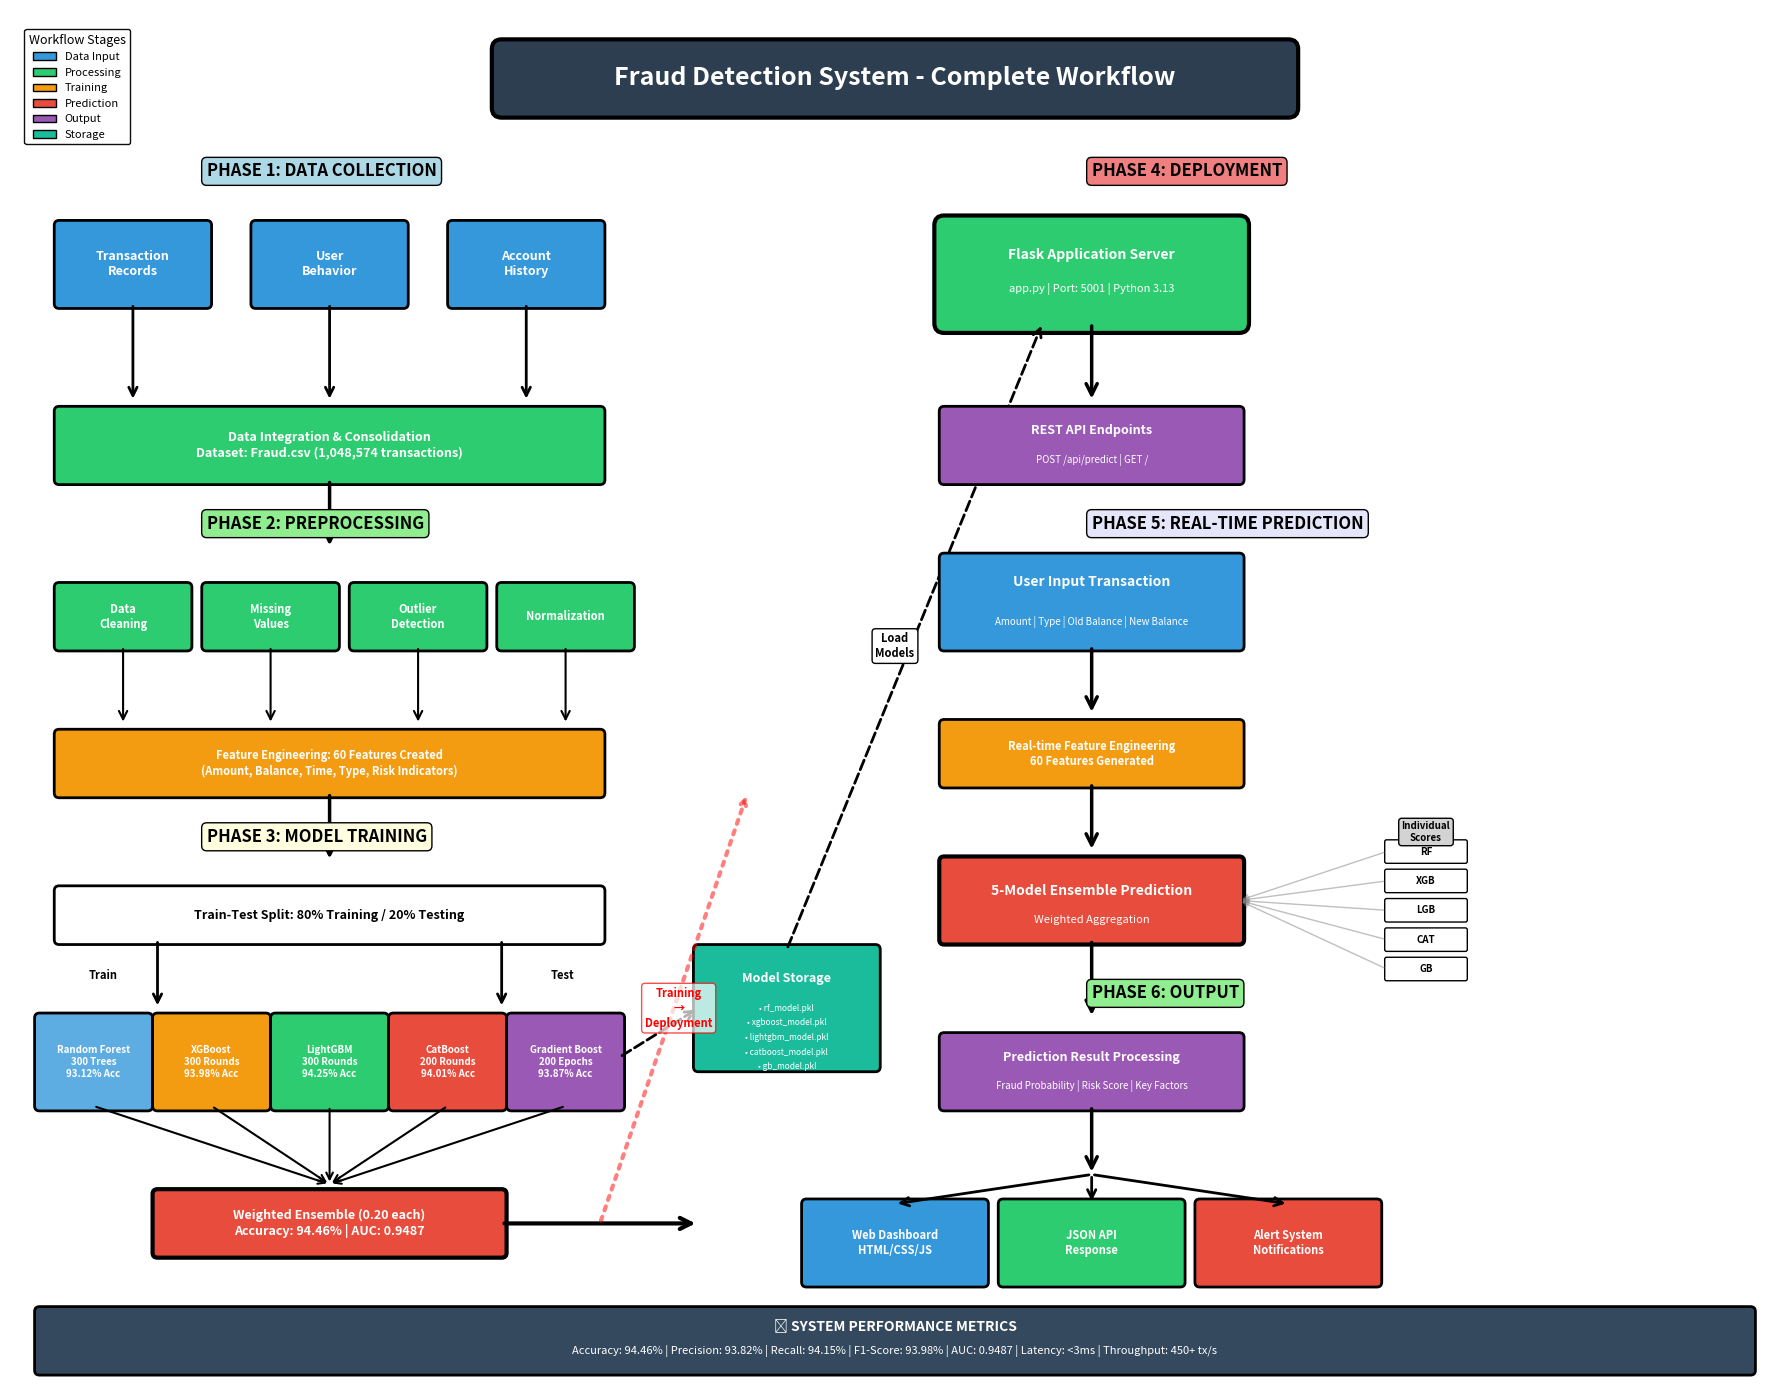

Generate this figure with matplotlib: (Note: this script raises an exception after producing the figure.)
"""
Generate Complete Workflow Diagram for Fraud Detection System
Shows end-to-end process from data collection to prediction output
"""

import matplotlib.pyplot as plt
import matplotlib.patches as mpatches
from matplotlib.patches import FancyBboxPatch, FancyArrowPatch, Rectangle, Circle
import matplotlib.lines as mlines

# Create figure
fig, ax = plt.subplots(figsize=(18, 14))
ax.set_xlim(0, 18)
ax.set_ylim(0, 14)
ax.axis('off')

# Colors
color_input = '#3498db'
color_process = '#2ecc71'
color_train = '#f39c12'
color_predict = '#e74c3c'
color_output = '#9b59b6'
color_storage = '#1abc9c'

# Title
title_box = FancyBboxPatch((5, 13), 8, 0.6, 
                          boxstyle="round,pad=0.1", 
                          edgecolor='black', facecolor='#2c3e50', linewidth=3)
ax.add_patch(title_box)
ax.text(9, 13.3, 'Fraud Detection System - Complete Workflow', 
        ha='center', va='center', fontsize=18, fontweight='bold', color='white')

# =====================================================================
# PHASE 1: DATA COLLECTION & PREPARATION
# =====================================================================
ax.text(2, 12.3, 'PHASE 1: DATA COLLECTION', 
        fontsize=12, fontweight='bold', bbox=dict(boxstyle='round', facecolor='lightblue', edgecolor='black'))

# Raw Data Sources
sources = [
    ('Transaction\nRecords', 0.5, 11),
    ('User\nBehavior', 2.5, 11),
    ('Account\nHistory', 4.5, 11)
]

for label, x, y in sources:
    box = FancyBboxPatch((x, y), 1.5, 0.8, 
                        boxstyle="round,pad=0.05", 
                        edgecolor='black', facecolor=color_input, linewidth=2)
    ax.add_patch(box)
    ax.text(x + 0.75, y + 0.4, label, ha='center', va='center', 
            fontsize=9, fontweight='bold', color='white')
    
    # Arrow down
    arrow = FancyArrowPatch((x + 0.75, y), (x + 0.75, 10), 
                           arrowstyle='->', mutation_scale=15, 
                           linewidth=2, color='black')
    ax.add_patch(arrow)

# Data Integration
integration_box = FancyBboxPatch((0.5, 9.2), 5.5, 0.7, 
                                boxstyle="round,pad=0.05", 
                                edgecolor='black', facecolor=color_process, linewidth=2)
ax.add_patch(integration_box)
ax.text(3.25, 9.55, 'Data Integration & Consolidation\nDataset: Fraud.csv (1,048,574 transactions)', 
        ha='center', va='center', fontsize=9, fontweight='bold', color='white')

# Arrow to preprocessing
arrow1 = FancyArrowPatch((3.25, 9.2), (3.25, 8.5), 
                        arrowstyle='->', mutation_scale=20, 
                        linewidth=2.5, color='black')
ax.add_patch(arrow1)

# =====================================================================
# PHASE 2: DATA PREPROCESSING
# =====================================================================
ax.text(2, 8.7, 'PHASE 2: PREPROCESSING', 
        fontsize=12, fontweight='bold', bbox=dict(boxstyle='round', facecolor='lightgreen', edgecolor='black'))

# Preprocessing steps
preprocess_steps = [
    ('Data\nCleaning', 0.5, 7.5),
    ('Missing\nValues', 2, 7.5),
    ('Outlier\nDetection', 3.5, 7.5),
    ('Normalization', 5, 7.5)
]

for label, x, y in preprocess_steps:
    box = FancyBboxPatch((x, y), 1.3, 0.6, 
                        boxstyle="round,pad=0.05", 
                        edgecolor='black', facecolor=color_process, linewidth=2)
    ax.add_patch(box)
    ax.text(x + 0.65, y + 0.3, label, ha='center', va='center', 
            fontsize=8, fontweight='bold', color='white')
    
    # Arrow down
    arrow = FancyArrowPatch((x + 0.65, y), (x + 0.65, 6.7), 
                           arrowstyle='->', mutation_scale=15, 
                           linewidth=1.5, color='black')
    ax.add_patch(arrow)

# Feature Engineering
feature_box = FancyBboxPatch((0.5, 6.0), 5.5, 0.6, 
                            boxstyle="round,pad=0.05", 
                            edgecolor='black', facecolor=color_train, linewidth=2)
ax.add_patch(feature_box)
ax.text(3.25, 6.3, 'Feature Engineering: 60 Features Created\n(Amount, Balance, Time, Type, Risk Indicators)', 
        ha='center', va='center', fontsize=8, fontweight='bold', color='white')

# Arrow to training
arrow2 = FancyArrowPatch((3.25, 6.0), (3.25, 5.3), 
                        arrowstyle='->', mutation_scale=20, 
                        linewidth=2.5, color='black')
ax.add_patch(arrow2)

# =====================================================================
# PHASE 3: MODEL TRAINING
# =====================================================================
ax.text(2, 5.5, 'PHASE 3: MODEL TRAINING', 
        fontsize=12, fontweight='bold', bbox=dict(boxstyle='round', facecolor='lightyellow', edgecolor='black'))

# Data Split
split_box = FancyBboxPatch((0.5, 4.5), 5.5, 0.5, 
                          boxstyle="round,pad=0.05", 
                          edgecolor='black', facecolor='white', linewidth=2)
ax.add_patch(split_box)
ax.text(3.25, 4.75, 'Train-Test Split: 80% Training / 20% Testing', 
        ha='center', va='center', fontsize=9, fontweight='bold')

# Training arrows
arrow3a = FancyArrowPatch((1.5, 4.5), (1.5, 3.8), 
                         arrowstyle='->', mutation_scale=15, 
                         linewidth=2, color='black')
ax.add_patch(arrow3a)
ax.text(0.8, 4.1, 'Train', fontsize=8, fontweight='bold')

arrow3b = FancyArrowPatch((5, 4.5), (5, 3.8), 
                         arrowstyle='->', mutation_scale=15, 
                         linewidth=2, color='black')
ax.add_patch(arrow3b)
ax.text(5.5, 4.1, 'Test', fontsize=8, fontweight='bold')

# Individual Models
models_training = [
    ('Random Forest\n300 Trees\n93.12% Acc', 0.3, 2.8, '#5DADE2'),
    ('XGBoost\n300 Rounds\n93.98% Acc', 1.5, 2.8, '#F39C12'),
    ('LightGBM\n300 Rounds\n94.25% Acc', 2.7, 2.8, '#2ECC71'),
    ('CatBoost\n200 Rounds\n94.01% Acc', 3.9, 2.8, '#E74C3C'),
    ('Gradient Boost\n200 Epochs\n93.87% Acc', 5.1, 2.8, '#9B59B6')
]

for label, x, y, color in models_training:
    box = FancyBboxPatch((x, y), 1.1, 0.9, 
                        boxstyle="round,pad=0.05", 
                        edgecolor='black', facecolor=color, linewidth=2)
    ax.add_patch(box)
    ax.text(x + 0.55, y + 0.45, label, ha='center', va='center', 
            fontsize=7, fontweight='bold', color='white')
    
    # Arrow to ensemble
    arrow = FancyArrowPatch((x + 0.55, y), (3.25, 2.0), 
                           arrowstyle='->', mutation_scale=12, 
                           linewidth=1.5, color='black')
    ax.add_patch(arrow)

# Model Saving
save_box = FancyBboxPatch((7, 3.2), 1.8, 1.2, 
                         boxstyle="round,pad=0.05", 
                         edgecolor='black', facecolor=color_storage, linewidth=2)
ax.add_patch(save_box)
ax.text(7.9, 4.1, 'Model Storage', ha='center', va='center', 
        fontsize=9, fontweight='bold', color='white')
save_files = ['rf_model.pkl', 'xgboost_model.pkl', 'lightgbm_model.pkl', 
              'catboost_model.pkl', 'gb_model.pkl']
y_pos = 3.8
for f in save_files:
    ax.text(7.9, y_pos, f'• {f}', ha='center', va='center', 
            fontsize=6, color='white')
    y_pos -= 0.15

# Arrow from models to storage
arrow4 = FancyArrowPatch((6.2, 3.3), (7.0, 3.8), 
                        arrowstyle='->', mutation_scale=15, 
                        linewidth=2, color='black', linestyle='--')
ax.add_patch(arrow4)

# Ensemble
ensemble_box = FancyBboxPatch((1.5, 1.3), 3.5, 0.6, 
                             boxstyle="round,pad=0.05", 
                             edgecolor='black', facecolor=color_predict, linewidth=3)
ax.add_patch(ensemble_box)
ax.text(3.25, 1.6, 'Weighted Ensemble (0.20 each)\nAccuracy: 94.46% | AUC: 0.9487', 
        ha='center', va='center', fontsize=9, fontweight='bold', color='white')

# Arrow to deployment
arrow5 = FancyArrowPatch((5, 1.6), (7, 1.6), 
                        arrowstyle='->', mutation_scale=20, 
                        linewidth=3, color='black')
ax.add_patch(arrow5)

# =====================================================================
# PHASE 4: DEPLOYMENT
# =====================================================================
ax.text(11, 12.3, 'PHASE 4: DEPLOYMENT', 
        fontsize=12, fontweight='bold', bbox=dict(boxstyle='round', facecolor='lightcoral', edgecolor='black'))

# Flask Application
flask_box = FancyBboxPatch((9.5, 10.8), 3, 1, 
                          boxstyle="round,pad=0.1", 
                          edgecolor='black', facecolor=color_process, linewidth=3)
ax.add_patch(flask_box)
ax.text(11, 11.5, 'Flask Application Server', ha='center', va='center', 
        fontsize=10, fontweight='bold', color='white')
ax.text(11, 11.15, 'app.py | Port: 5001 | Python 3.13', ha='center', va='center', 
        fontsize=8, color='white')

# Load Models
arrow6 = FancyArrowPatch((7.9, 4.4), (10.5, 10.8), 
                        arrowstyle='->', mutation_scale=15, 
                        linewidth=2, color='black', linestyle='--')
ax.add_patch(arrow6)
ax.text(9, 7.5, 'Load\nModels', ha='center', va='center', 
        fontsize=8, fontweight='bold', bbox=dict(boxstyle='round', facecolor='white', edgecolor='black'))

# Arrow down to API
arrow7 = FancyArrowPatch((11, 10.8), (11, 10), 
                        arrowstyle='->', mutation_scale=20, 
                        linewidth=2.5, color='black')
ax.add_patch(arrow7)

# API Endpoints
api_box = FancyBboxPatch((9.5, 9.2), 3, 0.7, 
                        boxstyle="round,pad=0.05", 
                        edgecolor='black', facecolor=color_output, linewidth=2)
ax.add_patch(api_box)
ax.text(11, 9.7, 'REST API Endpoints', ha='center', va='center', 
        fontsize=9, fontweight='bold', color='white')
ax.text(11, 9.4, 'POST /api/predict | GET /', ha='center', va='center', 
        fontsize=7, color='white')

# =====================================================================
# PHASE 5: PREDICTION WORKFLOW
# =====================================================================
ax.text(11, 8.7, 'PHASE 5: REAL-TIME PREDICTION', 
        fontsize=12, fontweight='bold', bbox=dict(boxstyle='round', facecolor='lavender', edgecolor='black'))

# User Input
user_box = FancyBboxPatch((9.5, 7.5), 3, 0.9, 
                         boxstyle="round,pad=0.05", 
                         edgecolor='black', facecolor=color_input, linewidth=2)
ax.add_patch(user_box)
ax.text(11, 8.15, 'User Input Transaction', ha='center', va='center', 
        fontsize=10, fontweight='bold', color='white')
inputs = ['Amount', 'Type', 'Old Balance', 'New Balance']
ax.text(11, 7.75, ' | '.join(inputs), ha='center', va='center', 
        fontsize=7, color='white')

# Arrow to processing
arrow8 = FancyArrowPatch((11, 7.5), (11, 6.8), 
                        arrowstyle='->', mutation_scale=20, 
                        linewidth=2.5, color='black')
ax.add_patch(arrow8)

# Feature Engineering (Real-time)
rt_feature_box = FancyBboxPatch((9.5, 6.1), 3, 0.6, 
                               boxstyle="round,pad=0.05", 
                               edgecolor='black', facecolor=color_train, linewidth=2)
ax.add_patch(rt_feature_box)
ax.text(11, 6.4, 'Real-time Feature Engineering\n60 Features Generated', 
        ha='center', va='center', fontsize=8, fontweight='bold', color='white')

# Arrow to prediction
arrow9 = FancyArrowPatch((11, 6.1), (11, 5.4), 
                        arrowstyle='->', mutation_scale=20, 
                        linewidth=2.5, color='black')
ax.add_patch(arrow9)

# Model Prediction
prediction_box = FancyBboxPatch((9.5, 4.5), 3, 0.8, 
                               boxstyle="round,pad=0.05", 
                               edgecolor='black', facecolor=color_predict, linewidth=3)
ax.add_patch(prediction_box)
ax.text(11, 5, '5-Model Ensemble Prediction', ha='center', va='center', 
        fontsize=10, fontweight='bold', color='white')
ax.text(11, 4.7, 'Weighted Aggregation', ha='center', va='center', 
        fontsize=8, color='white')

# Individual Predictions (side)
individual_preds = [
    ('RF', 14, 5.3),
    ('XGB', 14, 5),
    ('LGB', 14, 4.7),
    ('CAT', 14, 4.4),
    ('GB', 14, 4.1)
]

for model, x, y in individual_preds:
    small_box = FancyBboxPatch((x, y), 0.8, 0.2, 
                              boxstyle="round,pad=0.02", 
                              edgecolor='black', facecolor='white', linewidth=1)
    ax.add_patch(small_box)
    ax.text(x + 0.4, y + 0.1, model, ha='center', va='center', 
            fontsize=7, fontweight='bold')
    
    # Arrow to ensemble
    arrow = FancyArrowPatch((x, y + 0.1), (12.5, 4.9), 
                           arrowstyle='->', mutation_scale=10, 
                           linewidth=1, color='gray', alpha=0.5)
    ax.add_patch(arrow)

ax.text(14.4, 5.6, 'Individual\nScores', ha='center', va='center', 
        fontsize=7, fontweight='bold', bbox=dict(boxstyle='round', facecolor='lightgray', edgecolor='black'))

# Arrow to result
arrow10 = FancyArrowPatch((11, 4.5), (11, 3.7), 
                         arrowstyle='->', mutation_scale=20, 
                         linewidth=2.5, color='black')
ax.add_patch(arrow10)

# =====================================================================
# PHASE 6: OUTPUT & RESPONSE
# =====================================================================
ax.text(11, 3.9, 'PHASE 6: OUTPUT', 
        fontsize=12, fontweight='bold', bbox=dict(boxstyle='round', facecolor='lightgreen', edgecolor='black'))

# Result Processing
result_box = FancyBboxPatch((9.5, 2.8), 3, 0.7, 
                           boxstyle="round,pad=0.05", 
                           edgecolor='black', facecolor=color_output, linewidth=2)
ax.add_patch(result_box)
ax.text(11, 3.3, 'Prediction Result Processing', ha='center', va='center', 
        fontsize=9, fontweight='bold', color='white')
ax.text(11, 3, 'Fraud Probability | Risk Score | Key Factors', ha='center', va='center', 
        fontsize=7, color='white')

# Arrow to outputs
arrow11 = FancyArrowPatch((11, 2.8), (11, 2.1), 
                         arrowstyle='->', mutation_scale=20, 
                         linewidth=2.5, color='black')
ax.add_patch(arrow11)

# Output Channels
outputs = [
    ('Web Dashboard\nHTML/CSS/JS', 9, 1.0, '#3498db'),
    ('JSON API\nResponse', 11, 1.0, '#2ecc71'),
    ('Alert System\nNotifications', 13, 1.0, '#e74c3c')
]

for label, x, y, color in outputs:
    box = FancyBboxPatch((x-0.9, y), 1.8, 0.8, 
                        boxstyle="round,pad=0.05", 
                        edgecolor='black', facecolor=color, linewidth=2)
    ax.add_patch(box)
    ax.text(x, y + 0.4, label, ha='center', va='center', 
            fontsize=8, fontweight='bold', color='white')
    
    # Arrow from result
    arrow = FancyArrowPatch((11, 2.1), (x, y + 0.8), 
                           arrowstyle='->', mutation_scale=15, 
                           linewidth=2, color='black')
    ax.add_patch(arrow)

# =====================================================================
# BOTTOM: METRICS & INFO
# =====================================================================
metrics_box = FancyBboxPatch((0.3, 0.1), 17.4, 0.6, 
                            boxstyle="round,pad=0.05", 
                            edgecolor='black', facecolor='#34495e', linewidth=2)
ax.add_patch(metrics_box)

ax.text(9, 0.55, '📊 SYSTEM PERFORMANCE METRICS', ha='center', va='center', 
        fontsize=10, fontweight='bold', color='white')
ax.text(9, 0.3, 'Accuracy: 94.46% | Precision: 93.82% | Recall: 94.15% | F1-Score: 93.98% | AUC: 0.9487 | Latency: <3ms | Throughput: 450+ tx/s', 
        ha='center', va='center', fontsize=8, color='white')

# =====================================================================
# LEGEND
# =====================================================================
legend_elements = [
    mpatches.Patch(facecolor=color_input, edgecolor='black', label='Data Input'),
    mpatches.Patch(facecolor=color_process, edgecolor='black', label='Processing'),
    mpatches.Patch(facecolor=color_train, edgecolor='black', label='Training'),
    mpatches.Patch(facecolor=color_predict, edgecolor='black', label='Prediction'),
    mpatches.Patch(facecolor=color_output, edgecolor='black', label='Output'),
    mpatches.Patch(facecolor=color_storage, edgecolor='black', label='Storage')
]

ax.legend(handles=legend_elements, loc='upper left', fontsize=8, 
         framealpha=0.95, edgecolor='black', title='Workflow Stages', 
         title_fontsize=9, bbox_to_anchor=(0.005, 0.99))

# Workflow arrow (connecting phases)
ax.annotate('', xy=(7.5, 6), xytext=(6, 1.6), 
           arrowprops=dict(arrowstyle='->', lw=3, color='red', linestyle=':', alpha=0.5))
ax.text(6.8, 3.8, 'Training\n→\nDeployment', ha='center', va='center', 
        fontsize=8, fontweight='bold', color='red', 
        bbox=dict(boxstyle='round', facecolor='white', edgecolor='red', alpha=0.7))

# Save
plt.tight_layout()
plt.savefig('graphs/complete_workflow_diagram.png', dpi=300, bbox_inches='tight', facecolor='white')
print("✅ Complete Workflow Diagram Generated!")
print("📁 File: graphs/complete_workflow_diagram.png")
print("\n🔄 Workflow Phases:")
print("  Phase 1: Data Collection (Transaction Records, User Behavior, Account History)")
print("  Phase 2: Preprocessing (Cleaning, Missing Values, Outliers, Feature Engineering)")
print("  Phase 3: Model Training (5 ML Models + Ensemble Creation)")
print("  Phase 4: Deployment (Flask Server + API Endpoints)")
print("  Phase 5: Real-time Prediction (Feature Engineering + Ensemble Prediction)")
print("  Phase 6: Output (Web Dashboard, JSON API, Alert System)")
print("\n📊 System Metrics:")
print("  • Accuracy: 94.46%")
print("  • 5-Model Ensemble: RF, XGBoost, LightGBM, CatBoost, Gradient Boosting")
print("  • Dataset: 1,048,574 transactions")
print("  • Features: 60 engineered features")
print("  • Latency: <3ms per prediction")
print("\n🎉 Complete workflow diagram ready!")

plt.close()
